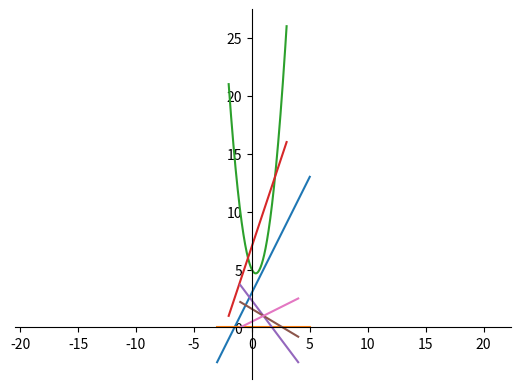

Recreate this plot in Python.
import numpy as np
import matplotlib.pyplot as plt

def get_x_plot(min_x, max_x, num_points):
    x_plot = np.linspace(min_x,max_x,num_points)
    return x_plot


def get_y_plot(x,f):
    f_vectorized = np.vectorize(f)
    y_plot = f_vectorized(x)
    return y_plot

def draw_plot(x_plot, y_plots):
    for y_plot in y_plots:
        plt.plot(x_plot, y_plot)
    ax = plt.gca()
    ax.spines["bottom"].set_position("zero")
    ax.spines["left"].set_position("zero")
    ax.spines["top"].set_visible(False)
    ax.spines["right"].set_visible(False)
    plt.axis('equal')
    plt.show()

def plot_math_functions(functions, min_x, max_x, num_points):
    x_plot = get_x_plot ( min_x, max_x, num_points )
    y_plots=[]
    for f in functions:
        y_plot = get_y_plot(x_plot,f)
        y_plots.append(y_plot)
    draw_plot ( x_plot, y_plots )



plot_math_functions([lambda x: 2 * x + 3, lambda x: 0], -3, 5, 1000)
plot_math_functions([lambda x: 3 * x**2 - 2 * x + 5, lambda x: 3 * x + 7], -2, 3, 1000)
plot_math_functions([lambda x: (-4 * x + 7) / 3, lambda x: (-3 * x + 8) / 5, lambda x: (-x - 1) / -2], -1, 4, 1000)

# vectorized_fs = [np.vectorize(f) for f in functions]
# ys = [vectorized_f(x) for vectorized_f in vectorized_fs]